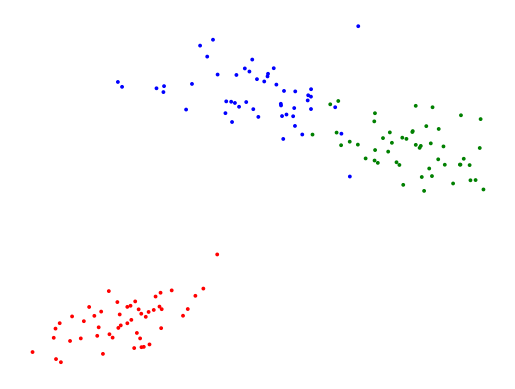

Here is the Python script that generated this plot:
import numpy as np
import matplotlib.pyplot as plt

# Set a seed for reproducibility
np.random.seed(42)

# Number of data points
num_points = 100
num_points = 100

# Adjust the means to increase the separation
mean_cluster1 = [2, 3]
mean_cluster2 = [8, 10]
mean_cluster3 = [5, 12]

# Covariance matrices remain the same
covariance_cluster1 = [[1, 0.7], [0.7, 1]]
covariance_cluster2 = [[1, -0.5], [-0.5, 1]]
covariance_cluster3 = [[1, -0.2], [-0.2, 1]]

# Generate points for two clusters
cluster1_points = np.random.multivariate_normal(mean_cluster1, covariance_cluster1, int(num_points/2))
cluster2_points = np.random.multivariate_normal(mean_cluster2, covariance_cluster2, int(num_points/2))
cluster3_points = np.random.multivariate_normal(mean_cluster3, covariance_cluster3, int(num_points/2))


# Concatenate the points
data = np.concatenate([cluster1_points, cluster2_points,cluster3_points])

# Create a scatter plot
#plt.scatter(data[:, 0], data[:, 1], s=3, color='k', marker='o')
colors = ['r', 'g', 'b']
plt.scatter(data[:, 0], data[:, 1], s=3, c=np.concatenate([[colors[i]] * len(cluster) for i, cluster in enumerate([cluster1_points, cluster2_points, cluster3_points])]), marker='o')

plt.axis('off')
plt.xticks([])
plt.yticks([])
#plt.title('Scatter Plot with Normal Distribution (Mean=0, Std_dev=1) and 2 Clusters')
#plt.xlabel('X-axis')
#plt.ylabel('Y-axis')
plt.show()
